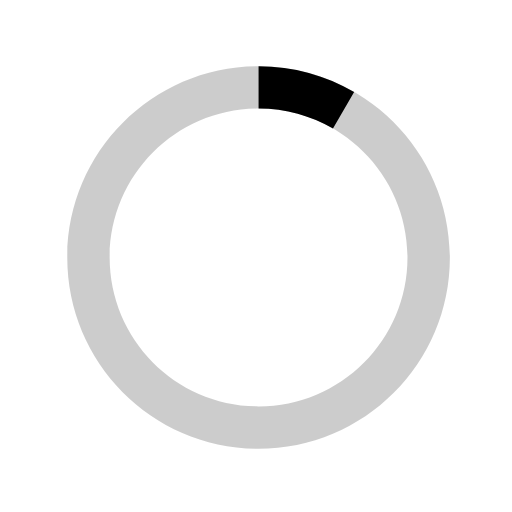
t = 0.00 s
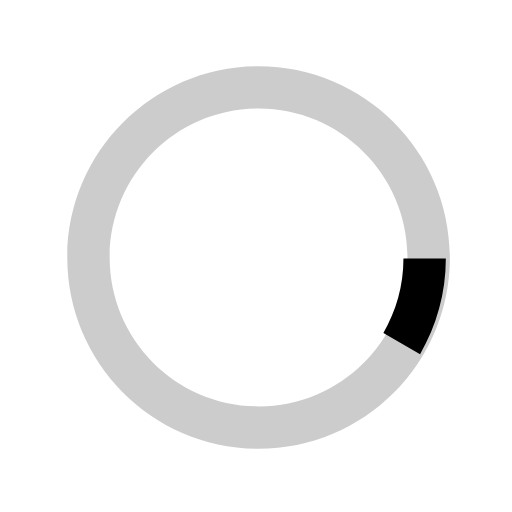
t = 0.15 s
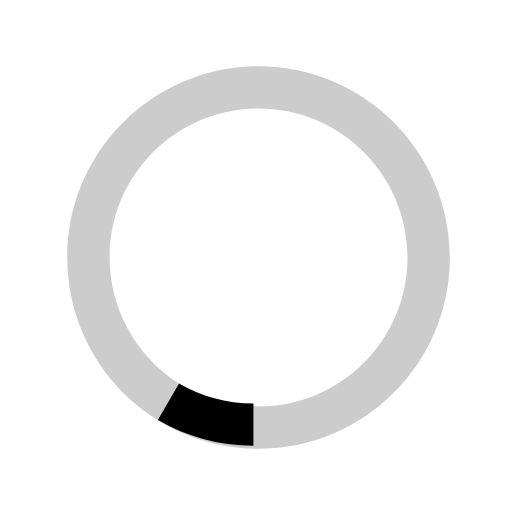
t = 0.30 s
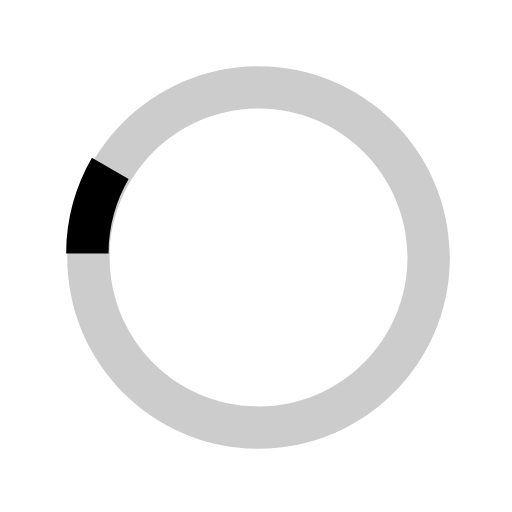
t = 0.45 s

The animated SVG that drew these frames (rendered in a browser with its animation timeline set to each time). Animation: 1 SMIL element (animateTransform=1); one cycle of 0.60 s, repeats indefinitely.

<svg version="1.1" id="loader-1" xmlns="http://www.w3.org/2000/svg" xmlns:xlink="http://www.w3.org/1999/xlink" x="0px" y="0px"
     width="40px" height="40px" viewBox="0 0 40 40" enable-background="new 0 0 40 40" xml:space="preserve">
  <path opacity="0.2" d="M20.201,5.169c-8.254,0-14.946,6.692-14.946,14.946c0,8.255,6.692,14.946,14.946,14.946
    s14.946-6.691,14.946-14.946C35.146,11.861,28.455,5.169,20.201,5.169z M20.201,31.749c-6.425,0-11.634-5.208-11.634-11.634
    c0-6.425,5.209-11.634,11.634-11.634c6.425,0,11.633,5.209,11.633,11.634C31.834,26.541,26.626,31.749,20.201,31.749z"/>
  <path fill="#000" d="M26.013,10.047l1.654-2.866c-2.198-1.272-4.743-2.012-7.466-2.012h0v3.312h0
    C22.32,8.481,24.301,9.057,26.013,10.047z">
    <animateTransform attributeType="xml"
                      attributeName="transform"
                      type="rotate"
                      from="0 20 20"
                      to="360 20 20"
                      dur="0.6s"
                      repeatCount="indefinite"/>
    </path>
  </svg>
